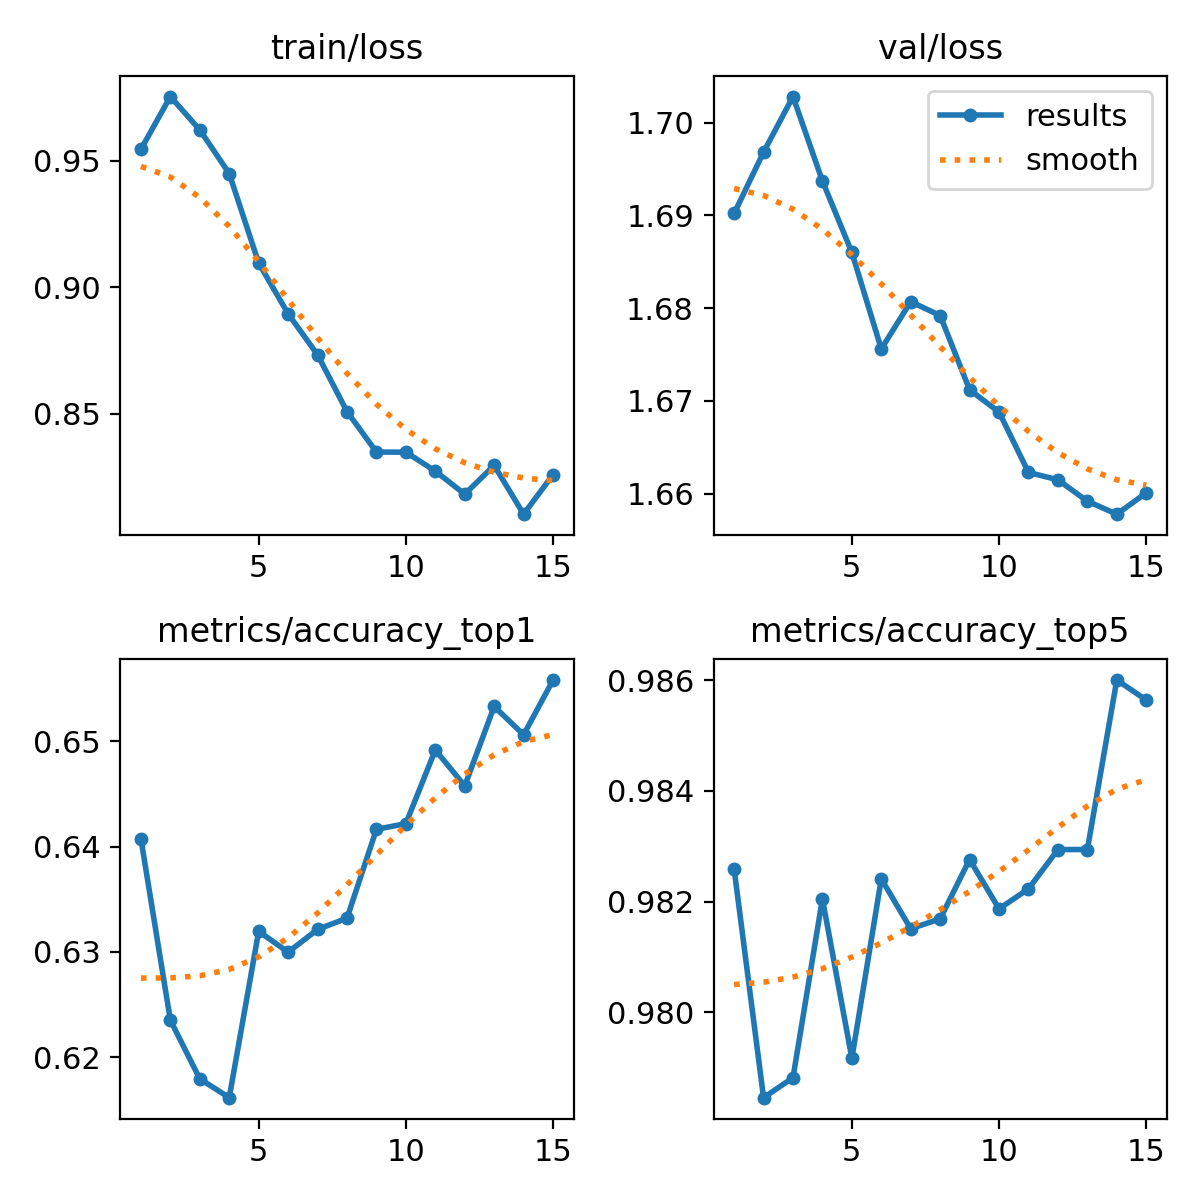

The file beside this chart, header and first rows:
epoch, train/loss, metrics/accuracy_top1, metrics/accuracy_top5, val/loss, lr/pg0, lr/pg1, lr/pg2
1, 0.9544, 0.6408, 0.9826, 1.69, 0.0002378, 0.0002378, 0.0002378
2, 0.9753, 0.6235, 0.9785, 1.697, 0.0004444, 0.0004444, 0.0004444
3, 0.9621, 0.6179, 0.9788, 1.703, 0.0006195, 0.0006195, 0.0006195
4, 0.9448, 0.6162, 0.982, 1.694, 0.0005726, 0.0005726, 0.0005726
5, 0.9095, 0.632, 0.9792, 1.686, 0.0005255, 0.0005255, 0.0005255
6, 0.8895, 0.63, 0.9824, 1.676, 0.0004784, 0.0004784, 0.0004784
7, 0.8733, 0.6321, 0.9815, 1.681, 0.0004313, 0.0004313, 0.0004313
8, 0.8509, 0.6332, 0.9817, 1.679, 0.0003841, 0.0003841, 0.0003841
9, 0.8349, 0.6417, 0.9828, 1.671, 0.000337, 0.000337, 0.000337
10, 0.8348, 0.6422, 0.9819, 1.669, 0.0002899, 0.0002899, 0.0002899
11, 0.8274, 0.6492, 0.9822, 1.662, 0.0002428, 0.0002428, 0.0002428
12, 0.8183, 0.6458, 0.9829, 1.661, 0.0001956, 0.0001956, 0.0001956
13, 0.8296, 0.6533, 0.9829, 1.659, 0.0001485, 0.0001485, 0.0001485
14, 0.8104, 0.6506, 0.986, 1.658, 0.0001014, 0.0001014, 0.0001014
15, 0.826, 0.6558, 0.9856, 1.66, 5.4264e-05, 5.4264e-05, 5.4264e-05
